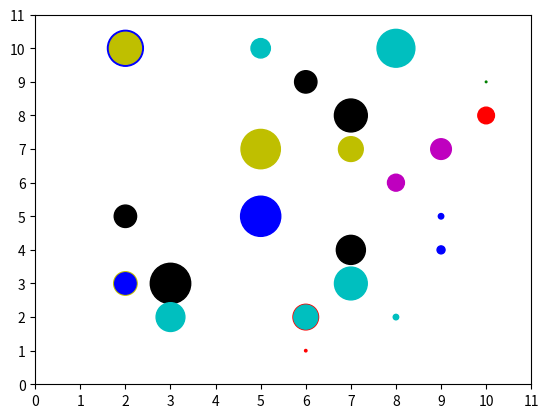

Generate this figure with matplotlib:
# ch20_20.py
import matplotlib.pyplot as plt
import numpy as np

points = 30
colorused = ['b','c','g','k','m','r','y']   # 定義顏色
colors = []                                 # 建立色彩數列
for i in range(points):                     # 隨機設定顏色
    colors.append(np.random.choice(colorused))
x = np.random.randint(1,11,points)          # 建立 x
y = np.random.randint(1,11,points)          # 建立 y
size =  (30 * np.random.rand(points))**2    # 散點大小數列
plt.scatter(x, y, s=size, c=colors)         # 繪製散點
plt.xticks(np.arange(0,12,step=1.0))        # x 軸刻度
plt.yticks(np.arange(0,12,step=1.0))        # y 軸刻度
plt.show()



